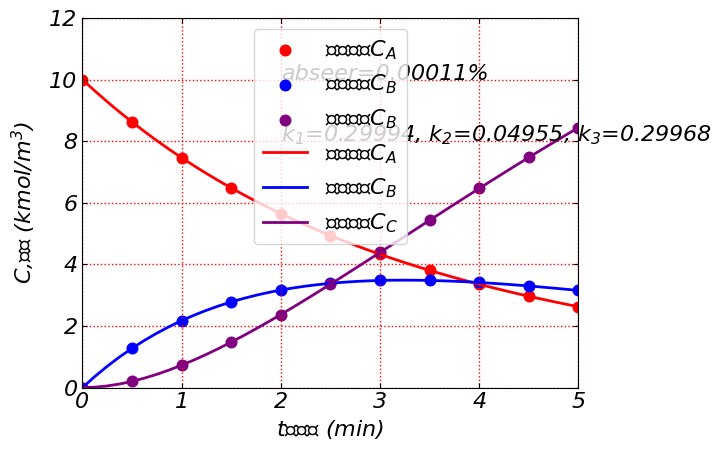

The script that saved this image:
#10-2=Parameter identification  
#10-2-para_indent.py 
#用optimize.minimize求解
from scipy import optimize as op
import numpy as np
import matplotlib  as mpl
import matplotlib.pyplot as plt
import scipy as scp
from scipy.integrate import odeint
#输入数据
#k1=0.1
#k2=0.1
#k3=0.1# 参数初值
C1=np.array([10,8.6231,	7.4627,	6.4811,	5.6475,	4.9366,	4.3282,	3.8057,	3.3552,	2.9652,	2.6261])
C2=np.array([0,	1.2759,	2.1736,	2.7808,	3.1666,	3.385,	3.478,	3.4783,	3.4118,	3.2984,	3.1537])
C3=np.array([0,	0.202,	0.7273,	1.4761,	2.3719,	3.3569,	4.3876,	5.432,	6.4661,	7.4728,	8.4403])
C=np.array([C1,C2,C3]).T
#定义微分方程组
def dy(y,t,k1,k2,k3):
    y1,y2,y3,=y[0],y[1],y[2]
    dy1=-k1*y1+k2*y2
    dy2= k1*y1-k2*y2-k3*y2
    dy3= 2*k3*y2
    return [dy1,dy2,dy3]
y0 = [10, 0,0]# 确定初始状态
tspan=np.linspace(0,5.0,11)#确定自变量范围
#sol =odeint(dy, y0, tspan,args=(k1,k2,k3))
#print("sol=",sol[:,0])
def J(k1,k2,k3):
   JJ=sum(sum((odeint(dy, y0, tspan,args=(k1,k2,k3))-C)**2))
   return JJ

k0=np.array([0.1,0.1,0.1])
#单纯形法优化
def fun(x):
    k1,k2,k3=x[0],x[1],x[2]
    sum=J(k1,k2,k3)
    return sum

res=op.minimize(fun,k0,method='L-BFGS-B',bounds=[(0.01,10),(0.01,10),(0.01,10)])
k=res.x
j=res.fun

print(f'辨识参数：k_1={k[0]:.5f}, k_2={k[1]:.5f}, k_3={k[2]:.5f}')

#图形绘制
#全局设置字体
mpl.rcParams["font.sans-serif"]=["SimHei"]#保证显示中文字
mpl.rcParams["axes.unicode_minus"]=False#保证负号显示
mpl.rcParams['font.size']=16
mpl.rcParams['ytick.right']=True
mpl.rcParams['xtick.top']=True
mpl.rcParams['xtick.direction'] = 'in'#坐标轴上的短线朝内，默认朝外
plt.rcParams['ytick.direction'] = 'in'
mpl.rcParams["font.style"] = "oblique"#设置字体风格，倾斜与否

t=np.linspace(0,5,41)
y_data=odeint(dy, y0, t,args=(k[0],k[1],k[2]))
fig = plt.figure()
plt.scatter(tspan, C1,s=58,color="red",label="实验数据C$_A$" )
plt.scatter(tspan, C2,s=58,color="b",label="实验数据C$_B$" )
plt.scatter(tspan, C3,s=58,color="purple",label="实验数据C$_B$" )

plt.plot(t, y_data[:,0],color="red",lw=2,label="拟合数据C$_A$" )
plt.plot(t, y_data[:,1],color="b",lw=2,label="拟合数据C$_B$" )
plt.plot(t, y_data[:,2],color="purple",lw=2,label="拟合数据C$_C$" )


plt.text(2,10,f'abseer={j*100:.5f}%')
plt.text(2,8,f'k$_1$={k[0]:.5f}, k$_2$={k[1]:.5f}, k$_3$={k[2]:.5f}')
plt.xlabel("$t$，时间 (min)", fontsize=16)
plt.ylabel("$C$,浓度 (kmol/m$^3$)", fontsize=16,labelpad=8) 
plt.grid(which='both', axis='both', color='r', linestyle=':', linewidth=1)

plt.xlim(0,5)#设置x轴范围
plt.ylim(0,12)
plt.legend()
plt.show()